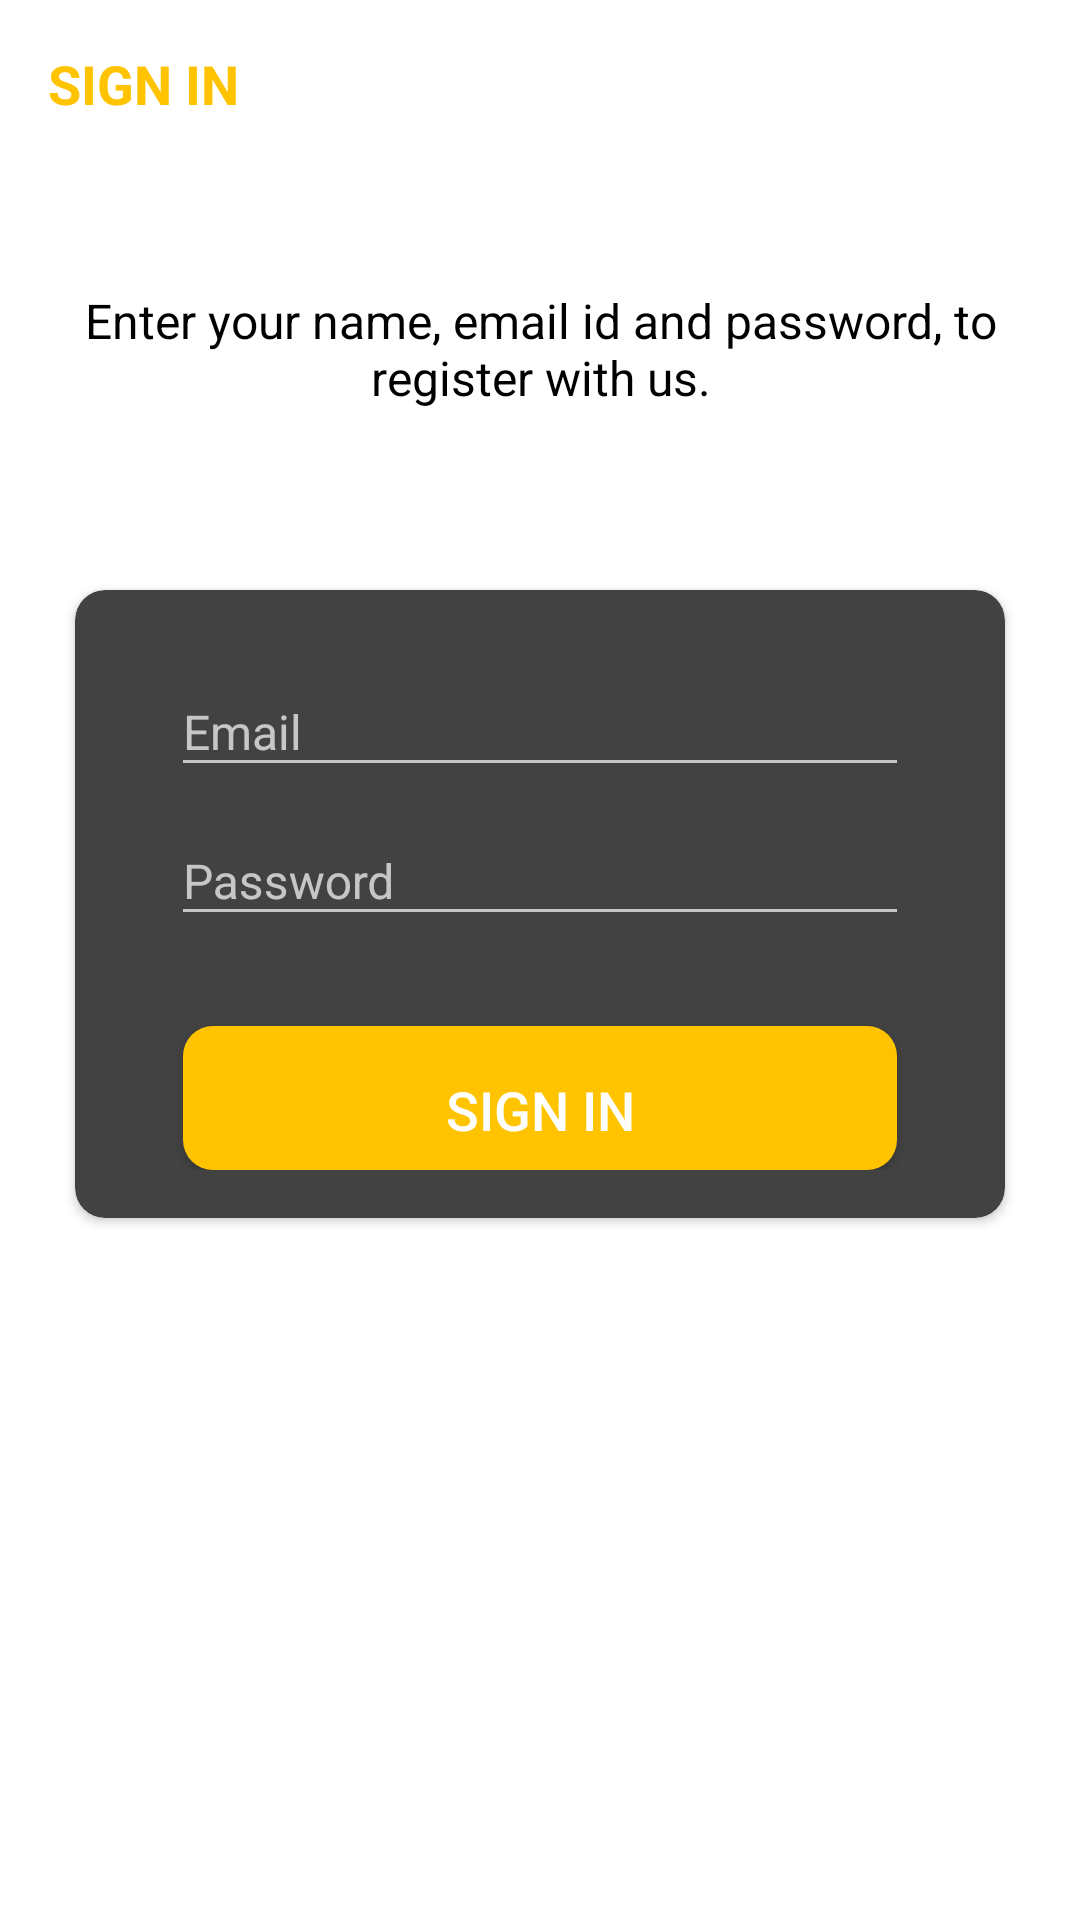

Android layout source for this screen:
<!-- AndroidManifest.xml: activity theme AppTheme -->
<!-- res/layout/activity_sign_in.xml -->
<?xml version="1.0" encoding="utf-8"?>
<LinearLayout xmlns:android="http://schemas.android.com/apk/res/android"
    xmlns:app="http://schemas.android.com/apk/res-auto"
    xmlns:tools="http://schemas.android.com/tools"
    tools:context=".SignInActivity"
    android:layout_width="match_parent"
    android:layout_height="match_parent"
    android:orientation="vertical"
    android:background="@color/white">

    <androidx.appcompat.widget.Toolbar
        android:id="@+id/toolbar_sign_in_activity"
        android:layout_width="match_parent"
        android:layout_height="?attr/actionBarSize"
        >
        <TextView
            android:id="@+id/tv_title"
            android:layout_width="match_parent"
            android:layout_height="match_parent"
            android:gravity="center_vertical"
            android:text="@string/sign_in"
            android:textColor="@color/primaryTextColor"
            android:textSize="@dimen/toolbar_title_text_size"
            android:textStyle="bold"/>

    </androidx.appcompat.widget.Toolbar>

    <LinearLayout
        android:layout_width="match_parent"
        android:layout_height="match_parent"
        android:layout_gravity="center"
        android:layout_marginTop="@dimen/authentication_screen_content_marginTop"
        android:orientation="vertical">

        <TextView
            android:layout_width="match_parent"
            android:layout_height="wrap_content"
            android:layout_marginStart="@dimen/authentication_screen_marginStartEnd"
            android:layout_marginEnd="@dimen/authentication_screen_marginStartEnd"
            android:gravity="center"
            android:text="@string/sign_in_description_text"
            android:textColor="@color/black"
            android:textSize="@dimen/authentication_description_text_size"
            />
        <androidx.cardview.widget.CardView
            android:layout_width="match_parent"
            android:layout_height="wrap_content"
            android:layout_marginStart="@dimen/authentication_screen_marginStartEnd"
            android:layout_marginTop="@dimen/authentication_screen_card_view_marginTop"
            android:layout_marginEnd="@dimen/authentication_screen_marginStartEnd"
            android:elevation="@dimen/card_view_elevation"
            app:cardCornerRadius="@dimen/card_view_corner_radius"
            >

            <LinearLayout
                android:layout_width="match_parent"
                android:layout_height="wrap_content"
                android:orientation="vertical"
                android:padding="@dimen/card_view_layout_content_padding"
                >

                <com.google.android.material.textfield.TextInputLayout
                    android:layout_width="match_parent"
                    android:layout_height="wrap_content"
                    android:layout_marginStart="@dimen/authentication_screen_til_marginStartEnd"
                    android:layout_marginEnd="@dimen/authentication_screen_til_marginStartEnd"
                    >
                    <androidx.appcompat.widget.AppCompatEditText
                        android:id="@+id/et_name"
                        android:layout_width="match_parent"
                        android:layout_height="wrap_content"
                        android:hint="@string/email"
                        android:inputType="textEmailAddress"
                        android:textSize="@dimen/et_text_size"
                        />

                </com.google.android.material.textfield.TextInputLayout>

                <com.google.android.material.textfield.TextInputLayout
                    android:layout_width="match_parent"
                    android:layout_height="wrap_content"
                    android:layout_marginStart="@dimen/authentication_screen_til_marginStartEnd"
                    android:layout_marginEnd="@dimen/authentication_screen_til_marginStartEnd"
                    >
                    <androidx.appcompat.widget.AppCompatEditText
                        android:id="@+id/et_password"
                        android:layout_width="match_parent"
                        android:layout_height="wrap_content"
                        android:hint="@string/password"
                        android:inputType="textPassword"
                        android:textSize="16sp"

                        />

                </com.google.android.material.textfield.TextInputLayout>

                <Button
                    android:id="@+id/btn_sign_in"
                    android:layout_width="match_parent"
                    android:layout_height="wrap_content"
                    android:layout_gravity="center"
                    android:layout_marginStart="@dimen/btn_marginStartEnd"
                    android:layout_marginTop="@dimen/sign_up_screen_btn_marginTop"
                    android:layout_marginEnd="@dimen/btn_marginStartEnd"
                    android:background="@drawable/shapewithborder"
                    android:foreground="?attr/selectableItemBackground"
                    android:gravity="center"
                    android:paddingTop="@dimen/btn_paddingTopBottom"
                    android:text="@string/sign_in"
                    android:textColor="@color/white"
                    android:textSize="@dimen/btn_text_size"
                    />

            </LinearLayout>

        </androidx.cardview.widget.CardView>

    </LinearLayout>

</LinearLayout>
<!-- resources referenced by this layout -->
<resources>
  <color name="black">#FF000000</color>
  <color name="primaryTextColor">#FFFFC300</color>
  <color name="white">#FFFFFFFF</color>
  <dimen name="authentication_description_text_size">16sp</dimen>
  <dimen name="authentication_screen_card_view_marginTop">60dp</dimen>
  <dimen name="authentication_screen_content_marginTop">40dp</dimen>
  <dimen name="authentication_screen_marginStartEnd">25dp</dimen>
  <dimen name="authentication_screen_til_marginStartEnd">16dp</dimen>
  <dimen name="btn_marginStartEnd">20dp</dimen>
  <dimen name="btn_paddingTopBottom">8dp</dimen>
  <dimen name="btn_text_size">18sp</dimen>
  <dimen name="card_view_corner_radius">10dp</dimen>
  <dimen name="card_view_elevation">10dp</dimen>
  <dimen name="card_view_layout_content_padding">16dp</dimen>
  <dimen name="et_text_size">16sp</dimen>
  <dimen name="sign_up_screen_btn_marginTop">30dp</dimen>
  <dimen name="toolbar_title_text_size">18sp</dimen>
  <!-- drawable shapewithborder (drawable) -->
  <?xml version="1.0" encoding="utf-8"?>
  <shape xmlns:android="http://schemas.android.com/apk/res/android"
      android:shape="rectangle">
      <solid
          android:color="@color/primaryTextColor"/>
      <corners
          android:radius="10dp"/>
  </shape>
  <string name="email">Email</string>
  <string name="password">Password</string>
  <string name="sign_in">SIGN IN</string>
  <string name="sign_in_description_text">Enter your name, email id and password, to register with us.</string>
  <style name="AppTheme" parent="Theme.Design.NoActionBar">
          <item name="windowActionBar">false</item>
          <item name="windowNoTitle">true</item>
      </style>
</resources>
